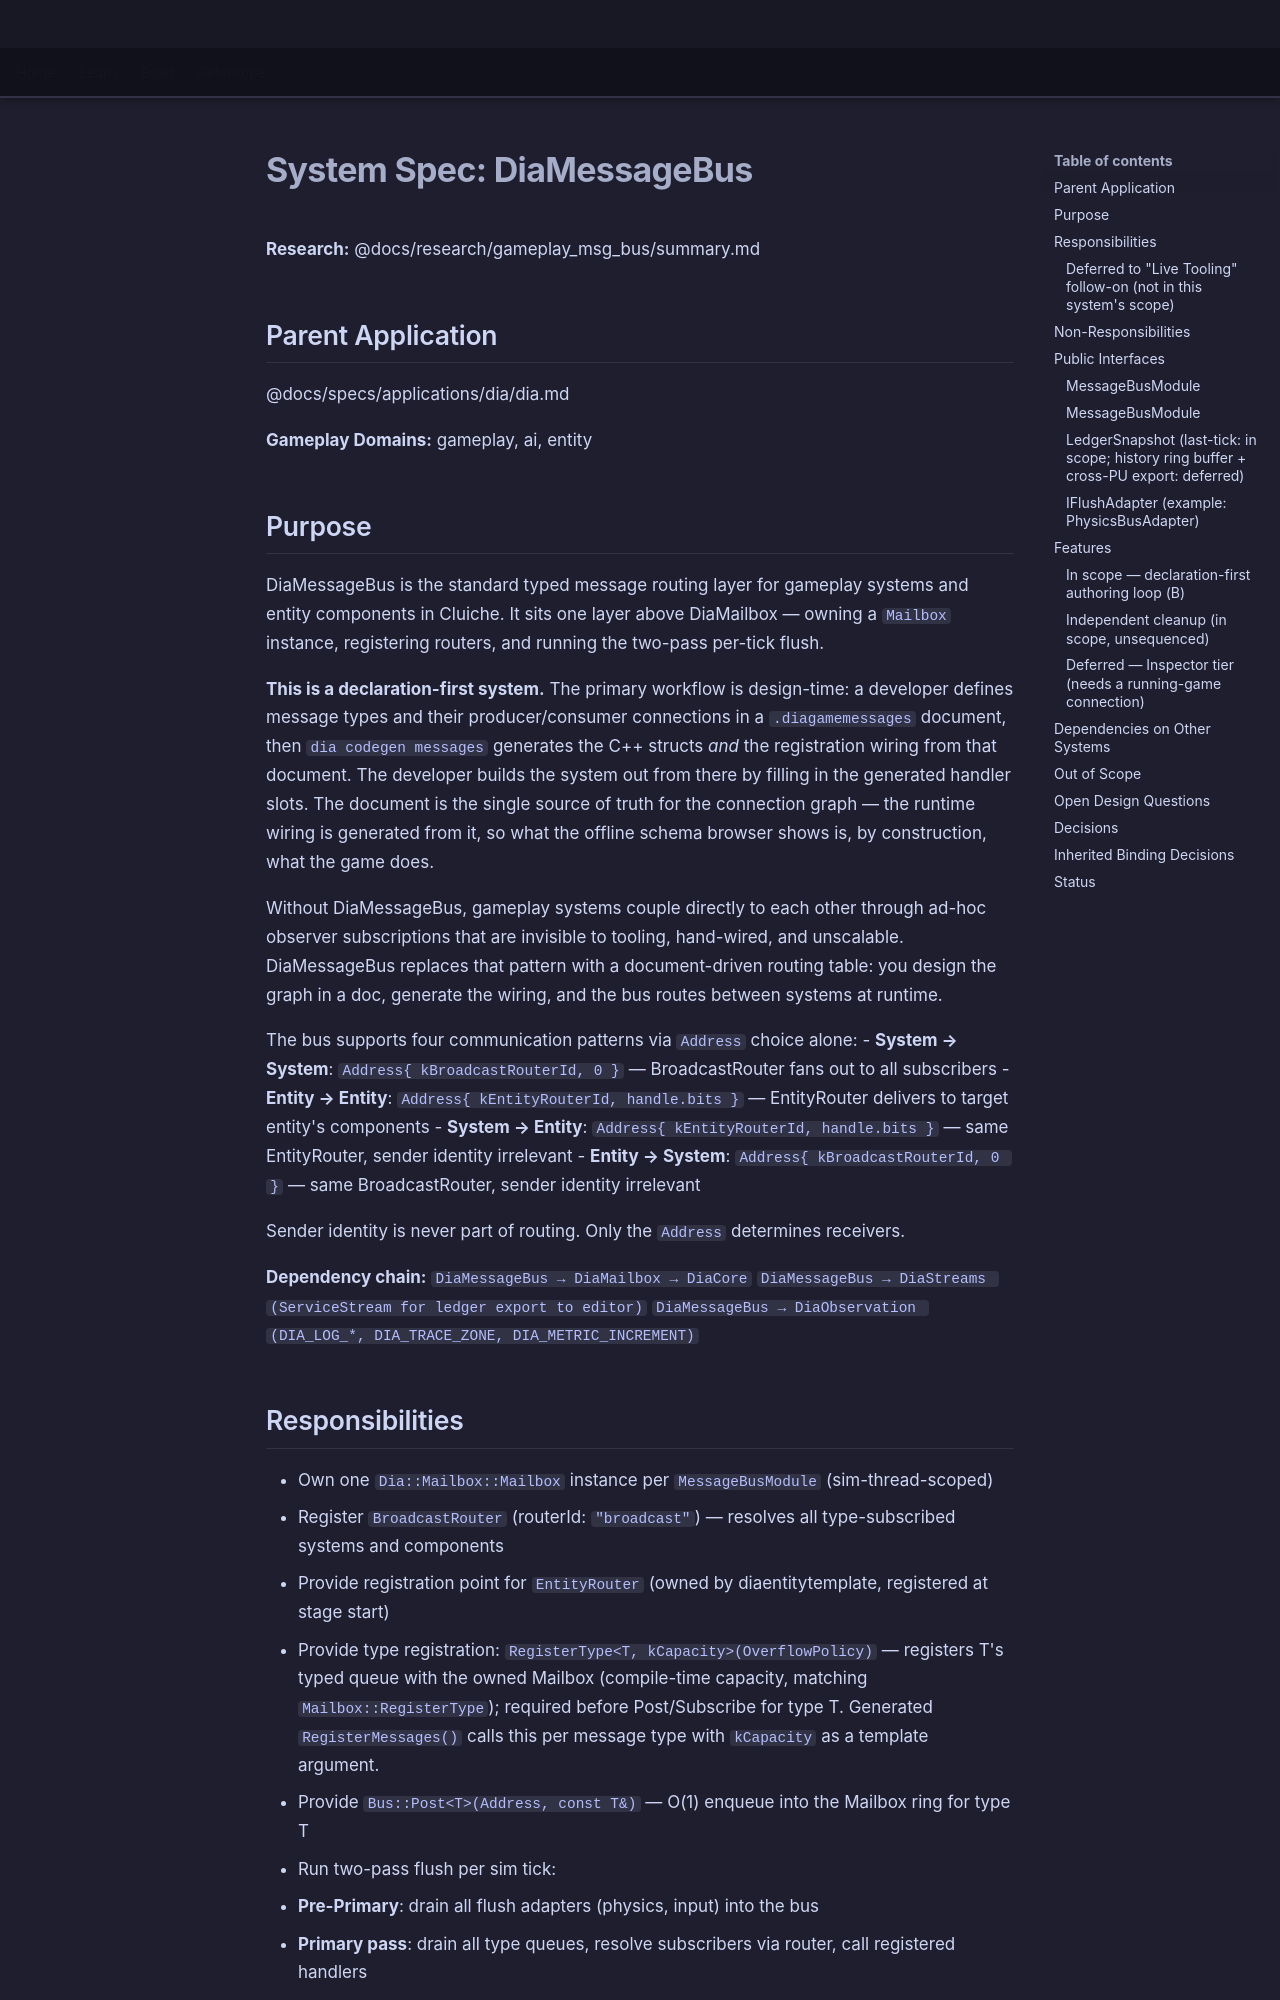

repository: LenihanConor/Cluiche · page: specs/applications/dia/systems/diamessagebus/diamessagebus/index.html · generator: mkdocs

# System Spec: DiaMessageBus

**Research:** @docs/research/gameplay_msg_bus/summary.md

## Parent Application
@docs/specs/applications/dia/dia.md

**Gameplay Domains:** gameplay, ai, entity

## Purpose

DiaMessageBus is the standard typed message routing layer for gameplay systems and entity components in Cluiche. It sits one layer above DiaMailbox — owning a `Mailbox` instance, registering routers, and running the two-pass per-tick flush.

**This is a declaration-first system.** The primary workflow is design-time: a developer defines message types and their producer/consumer connections in a `.diagamemessages` document, then `dia codegen messages` generates the C++ structs *and* the registration wiring from that document. The developer builds the system out from there by filling in the generated handler slots. The document is the single source of truth for the connection graph — the runtime wiring is generated from it, so what the offline schema browser shows is, by construction, what the game does.

Without DiaMessageBus, gameplay systems couple directly to each other through ad-hoc observer subscriptions that are invisible to tooling, hand-wired, and unscalable. DiaMessageBus replaces that pattern with a document-driven routing table: you design the graph in a doc, generate the wiring, and the bus routes between systems at runtime.

The bus supports four communication patterns via `Address` choice alone:
- **System → System**: `Address{ kBroadcastRouterId, 0 }` — BroadcastRouter fans out to all subscribers
- **Entity → Entity**: `Address{ kEntityRouterId, handle.bits }` — EntityRouter delivers to target entity's components
- **System → Entity**: `Address{ kEntityRouterId, handle.bits }` — same EntityRouter, sender identity irrelevant
- **Entity → System**: `Address{ kBroadcastRouterId, 0 }` — same BroadcastRouter, sender identity irrelevant

Sender identity is never part of routing. Only the `Address` determines receivers.

**Dependency chain:**
`DiaMessageBus → DiaMailbox → DiaCore`
`DiaMessageBus → DiaStreams (ServiceStream for ledger export to editor)`
`DiaMessageBus → DiaObservation (DIA_LOG_*, DIA_TRACE_ZONE, DIA_METRIC_INCREMENT)`
